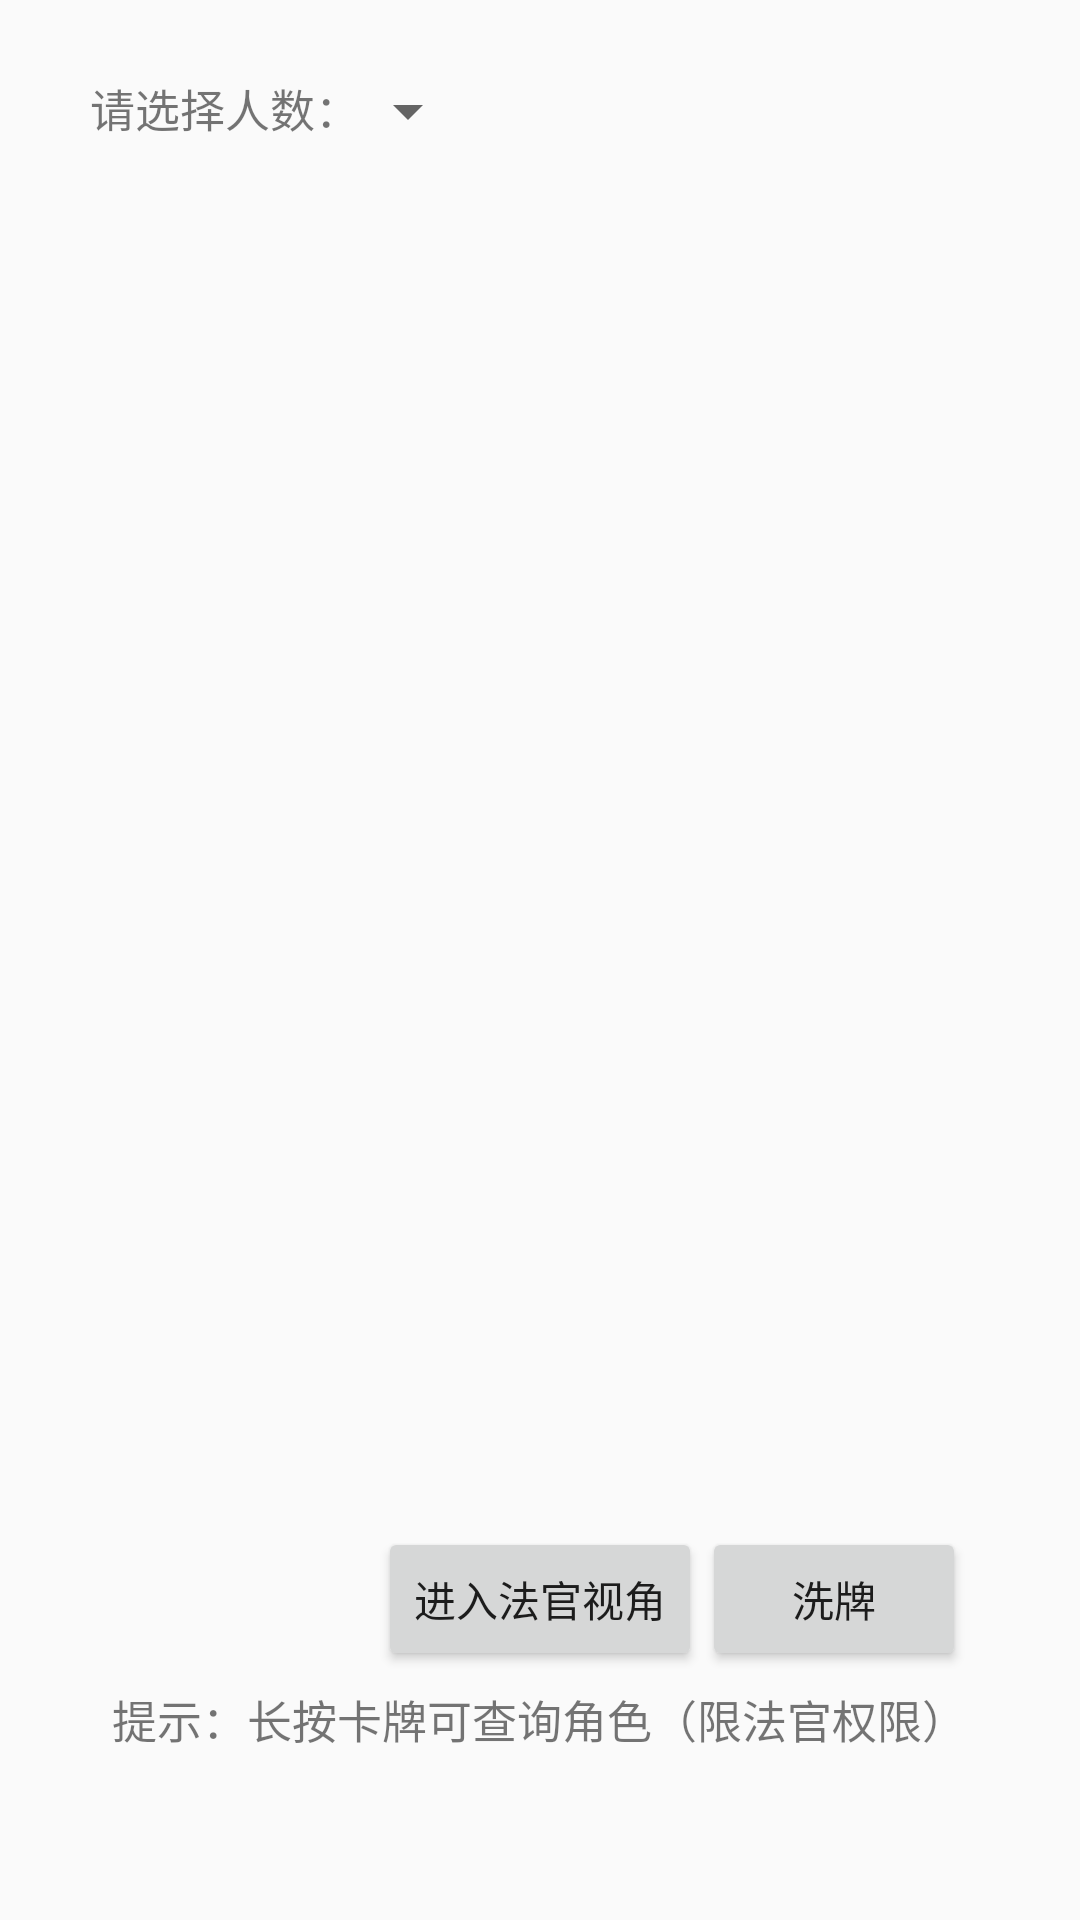

The Android layout XML behind this screen, and the referenced resources:
<!-- AndroidManifest.xml: application theme AppTheme -->
<!-- res/layout/activity_wolf_kill.xml -->
<?xml version="1.0" encoding="utf-8"?>
<RelativeLayout xmlns:android="http://schemas.android.com/apk/res/android"
    android:id="@+id/activity_wolf_kill"
    android:layout_width="match_parent"
    android:layout_height="match_parent"
    >

    <TextView
        android:id="@+id/tv_population"
        android:layout_width="wrap_content"
        android:layout_height="wrap_content"
        android:text="请选择人数："
        android:textSize="15sp"
        android:layout_marginTop="25dp"
        android:layout_marginLeft="30dp"
        />
    <Spinner
        android:id="@+id/sp_population"
        android:layout_marginTop="25dp"
        android:layout_marginLeft="10dp"
        android:dropDownWidth="50dp"
        android:layout_width="30dp"
        android:entries="@array/people"
        android:layout_height="wrap_content"
        android:layout_toRightOf="@id/tv_population"
        />

    <GridLayout
        android:id="@+id/gl_card"
        android:layout_width="wrap_content"
        android:layout_height="wrap_content"
        android:layout_below="@id/sp_population"
        android:layout_marginLeft="30dp"
        android:layout_marginTop="25dp"
        android:rowCount="4"
        android:columnCount="3"
        android:alignmentMode="alignBounds"
        android:padding="10dp"
        >

        <ImageView
            android:id="@+id/gl_v1"
            android:layout_width="75dp"
            android:layout_height="75dp"
            android:src="@drawable/wolfkill"
            android:layout_marginRight="25dp"
            android:layout_marginBottom="25dp"
            android:visibility="invisible"
            />

        <ImageView
            android:id="@+id/gl_v2"
            android:layout_width="75dp"
            android:layout_height="75dp"
            android:src="@drawable/wolfkill"
            android:layout_marginBottom="25dp"
            android:layout_marginRight="25dp"
            android:scaleType="centerCrop"
            android:visibility="invisible"
            />
        <ImageView
            android:id="@+id/gl_v3"
            android:layout_width="75dp"
            android:layout_height="75dp"
            android:src="@drawable/wolfkill"
            android:layout_marginBottom="30dp"
            android:layout_marginRight="25dp"
            android:visibility="invisible"
            />
        <ImageView
            android:id="@+id/gl_v4"
            android:layout_width="75dp"
            android:layout_height="75dp"
            android:src="@drawable/wolfkill"
            android:layout_marginBottom="25dp"
            android:visibility="invisible"
            />

        <ImageView
            android:id="@+id/gl_v5"
            android:layout_width="75dp"
            android:layout_height="75dp"
            android:src="@drawable/wolfkill"
            android:layout_marginBottom="30dp"
            android:visibility="invisible"
            />
        <ImageView
            android:id="@+id/gl_v6"
            android:layout_width="73dp"
            android:layout_height="75dp"
            android:src="@drawable/wolfkill"
            android:visibility="invisible"
            />
        <ImageView
            android:id="@+id/gl_v7"
            android:layout_width="75dp"
            android:layout_height="75dp"
            android:src="@drawable/wolfkill"
            android:visibility="invisible"
            />
        <ImageView
            android:id="@+id/gl_v8"
            android:layout_width="75dp"
            android:layout_height="75dp"
            android:src="@drawable/wolfkill"
            android:layout_marginBottom="30dp"
            android:visibility="invisible"
            />
        <ImageView
            android:id="@+id/gl_v9"
            android:layout_width="75dp"
            android:layout_height="75dp"
            android:src="@drawable/wolfkill"
            android:layout_marginBottom="25dp"
            android:visibility="invisible"
            />
        <ImageView
            android:id="@+id/gl_v10"
            android:layout_width="75dp"
            android:layout_height="75dp"
            android:src="@drawable/wolfkill"
            android:layout_marginBottom="25dp"
            android:visibility="invisible"
            />
        <ImageView
            android:id="@+id/gl_v11"
            android:layout_width="75dp"
            android:layout_height="75dp"
            android:src="@drawable/wolfkill"
            android:layout_marginRight="25dp"
            android:visibility="invisible"
            />
        <ImageView
            android:id="@+id/gl_v12"
            android:layout_width="75dp"
            android:layout_height="75dp"
            android:src="@drawable/wolfkill"
            android:visibility="invisible"
            />
    </GridLayout>



    <Button
        android:id="@+id/btn_toGod"
        android:layout_width="wrap_content"
        android:layout_height="wrap_content"
        android:text="进入法官视角"
        android:layout_below="@+id/gl_card"
        android:layout_centerHorizontal="true" />

    <Button
        android:id="@+id/btn_wash"
        android:layout_width="wrap_content"
        android:layout_height="wrap_content"
        android:text="洗牌"
        android:layout_below="@+id/gl_card"
        android:layout_toRightOf="@+id/btn_toGod"
        android:layout_centerHorizontal="true" />

    <TextView
        android:layout_width="wrap_content"
        android:layout_height="wrap_content"
        android:layout_below="@id/btn_toGod"
        android:layout_centerHorizontal="true"
        android:layout_marginRight="20dp"
        android:textSize="15sp"
        android:layout_marginTop="5dp"
        android:text="提示：长按卡牌可查询角色（限法官权限）"
        />


</RelativeLayout>
<!-- resources referenced by this layout -->
<resources>
  <string-array name="people">
          <item>7</item>
          <item>8</item>
          <item>9</item>
          <item>10</item>
          <item>11</item>
          <item>12</item>
      </string-array>
  <style name="AppTheme" parent="Theme.AppCompat.Light.DarkActionBar">
          
          <item name="colorPrimary">@color/colorPrimary</item>
          <item name="colorPrimaryDark">@color/colorPrimaryDark</item>
          <item name="colorAccent">@color/colorAccent</item>
      </style>
  <!-- not gathered from this repository: default colours our renderer supplied (Android Studio template values) -->
  <color name="colorPrimary">#FF6200EE</color>
  <color name="colorPrimaryDark">#FF3700B3</color>
  <color name="colorAccent">#FF03DAC5</color>
</resources>
